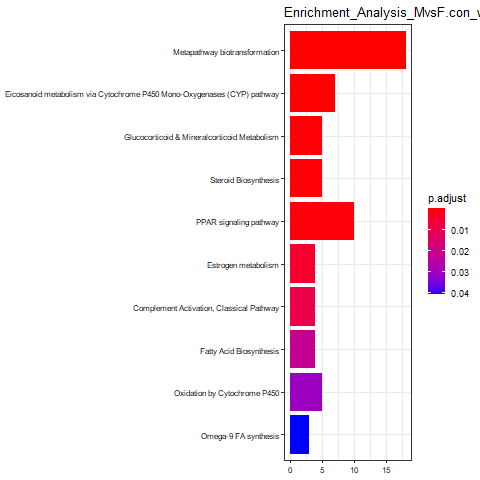

The file beside this chart, header and first rows:
ID, Description, GeneRatio, BgRatio, pvalue, p.adjust, qvalue, geneID, Count
WP1251, Metapathway biotransformation, 18/118, 141/4612, 1.07072120380787e-08, 8.99405811198614e-07, 7.55140217422395e-07, 14262/14870/20859/13123/13074/71519/5605…, 18
WP4349, Eicosanoid metabolism via Cytochrome P45…, 7/118, 16/4612, 5.67983908960928e-08, 2.3855324176359e-06, 2.0028906263359e-06, 13098/13097/277753/13118/13099/13096/130…, 7
WP495, Glucocorticoid & Mineralcorticoid Metabo…, 5/118, 14/4612, 1.67688843589943e-05, 0.0003521, 0.0002957, 15496/13074/15495/100043456/15493, 5
WP55, Steroid Biosynthesis, 5/118, 14/4612, 1.67688843589943e-05, 0.0003521, 0.0002957, 15496/13074/15495/100043456/15493, 5
WP2316, PPAR signaling pathway, 10/118, 81/4612, 3.33214244074103e-05, 0.0005598, 0.00047, 20280/277753/13118/12491/13119/18830/742…, 10
WP1264, Estrogen metabolism, 4/118, 14/4612, 0.0003343, 0.00468, 0.003929, 18104/20887/14857/100042295, 4
WP200, Complement Activation, Classical Pathway, 4/118, 17/4612, 0.0007489, 0.008987, 0.007545, 12274/230558/110382/12279, 4
WP336, Fatty Acid Biosynthesis, 4/118, 22/4612, 0.002085, 0.02189, 0.01838, 74205/433256/100705/52430, 4
WP1274, Oxidation by Cytochrome P450, 5/118, 40/4612, 0.003238, 0.03023, 0.02538, 13123/13074/71519/56050/102294, 5
WP4351, Omega-9 FA synthesis, 3/118, 14/4612, 0.004836, 0.04062, 0.03411, 12686/171210/74205, 3
